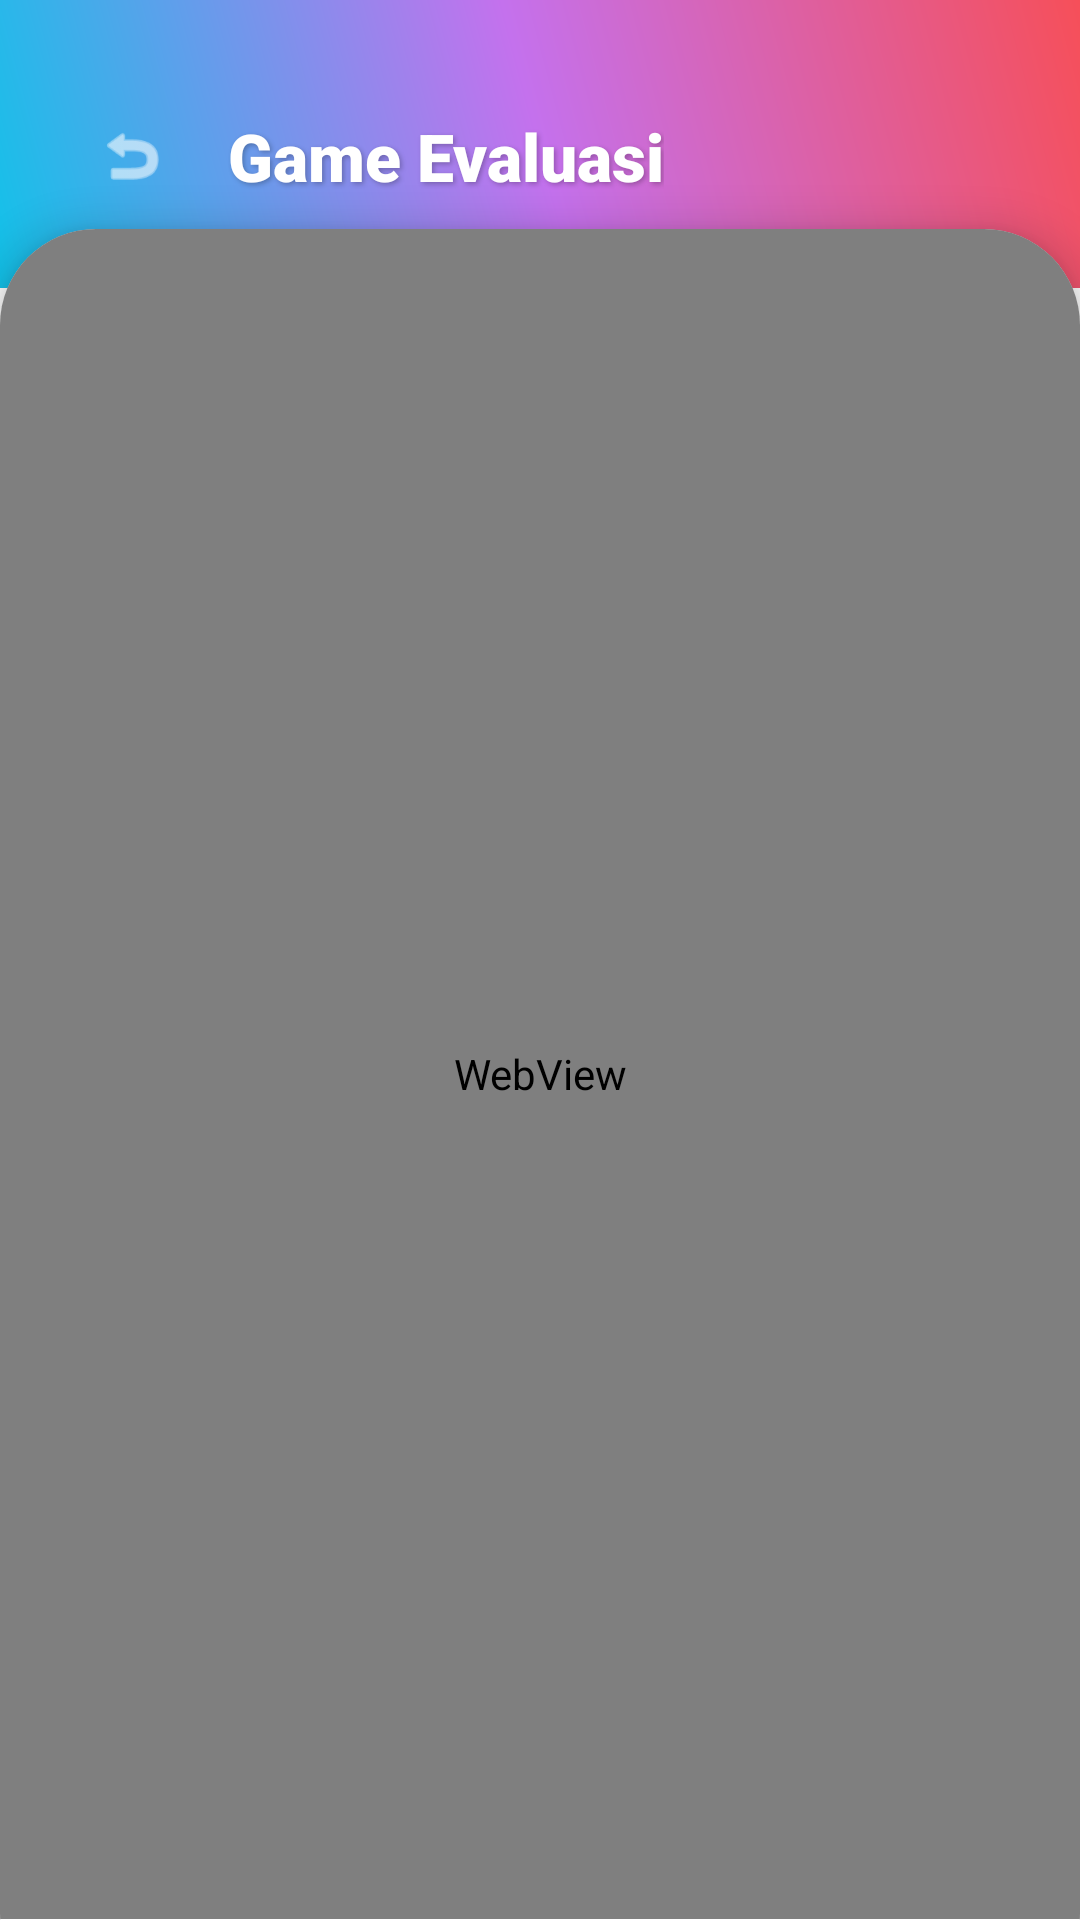

The Android layout XML behind this screen, and the referenced resources:
<!-- AndroidManifest.xml: application theme Theme.JaringanPintar -->
<!-- res/layout/activity_quiz.xml -->
<?xml version="1.0" encoding="utf-8"?>
<androidx.constraintlayout.widget.ConstraintLayout xmlns:android="http://schemas.android.com/apk/res/android"
    xmlns:app="http://schemas.android.com/apk/res-auto"
    xmlns:tools="http://schemas.android.com/tools"
    android:layout_width="match_parent"
    android:layout_height="match_parent"
    android:background="#FFFFFF"
    tools:context=".QuizActivity">

    <LinearLayout
        android:id="@+id/header_kuis"
        android:layout_width="match_parent"
        android:layout_height="wrap_content"
        android:background="@drawable/gradient_main"
        android:orientation="horizontal"
        android:padding="20dp"
        app:layout_constraintTop_toTopOf="parent">

        <ImageView
            android:id="@+id/btn_back_kuis"
            android:layout_width="48dp"
            android:layout_height="48dp"
            android:layout_marginTop="8dp"
            android:background="?attr/selectableItemBackgroundBorderless"
            android:clickable="true"
            android:focusable="true"
            android:padding="12dp"
            android:src="@android:drawable/ic_menu_revert"
            app:tint="#FFFFFF" />

        <TextView
            android:layout_width="wrap_content"
            android:layout_height="wrap_content"
            android:layout_gravity="center_vertical"
            android:layout_marginStart="8dp"
            android:layout_marginTop="4dp"
            android:fontFamily="sans-serif-black"
            android:text="Game Evaluasi"
            android:textColor="#FFFFFF"
            android:textSize="22sp"
            android:shadowColor="#40000000"
            android:shadowDx="2"
            android:shadowDy="2"
            android:shadowRadius="4" />
    </LinearLayout>

    <androidx.cardview.widget.CardView
        android:id="@+id/card_webview"
        android:layout_width="match_parent"
        android:layout_height="0dp"
        android:layout_marginTop="-20dp"
        android:layout_marginBottom="-30dp"
        app:cardCornerRadius="32dp"
        app:cardElevation="8dp"
        app:layout_constraintBottom_toBottomOf="parent"
        app:layout_constraintTop_toBottomOf="@+id/header_kuis">

        <WebView
            android:id="@+id/webView_wordwall"
            android:layout_width="match_parent"
            android:layout_height="match_parent"
            android:layout_marginBottom="30dp" />
    </androidx.cardview.widget.CardView>

</androidx.constraintlayout.widget.ConstraintLayout>
<!-- resources referenced by this layout -->
<resources>
  <!-- drawable gradient_main (drawable) -->
  <?xml version="1.0" encoding="utf-8"?>
  <shape xmlns:android="http://schemas.android.com/apk/res/android"
      android:shape="rectangle">
      <gradient
          android:angle="45"
          android:startColor="@color/main_gradient_start"
          android:centerColor="@color/main_gradient_center"
          android:endColor="@color/main_gradient_end"
          android:type="linear" />
  </shape>
  <style name="Theme.JaringanPintar" parent="Base.Theme.JaringanPintar" />
  <color name="main_gradient_start">#12C2E9</color>
  <color name="main_gradient_center">#C471ED</color>
  <color name="main_gradient_end">#F64F59</color>
  <style name="Base.Theme.JaringanPintar" parent="Theme.Material3.DayNight.NoActionBar">
          
          
      </style>
</resources>
